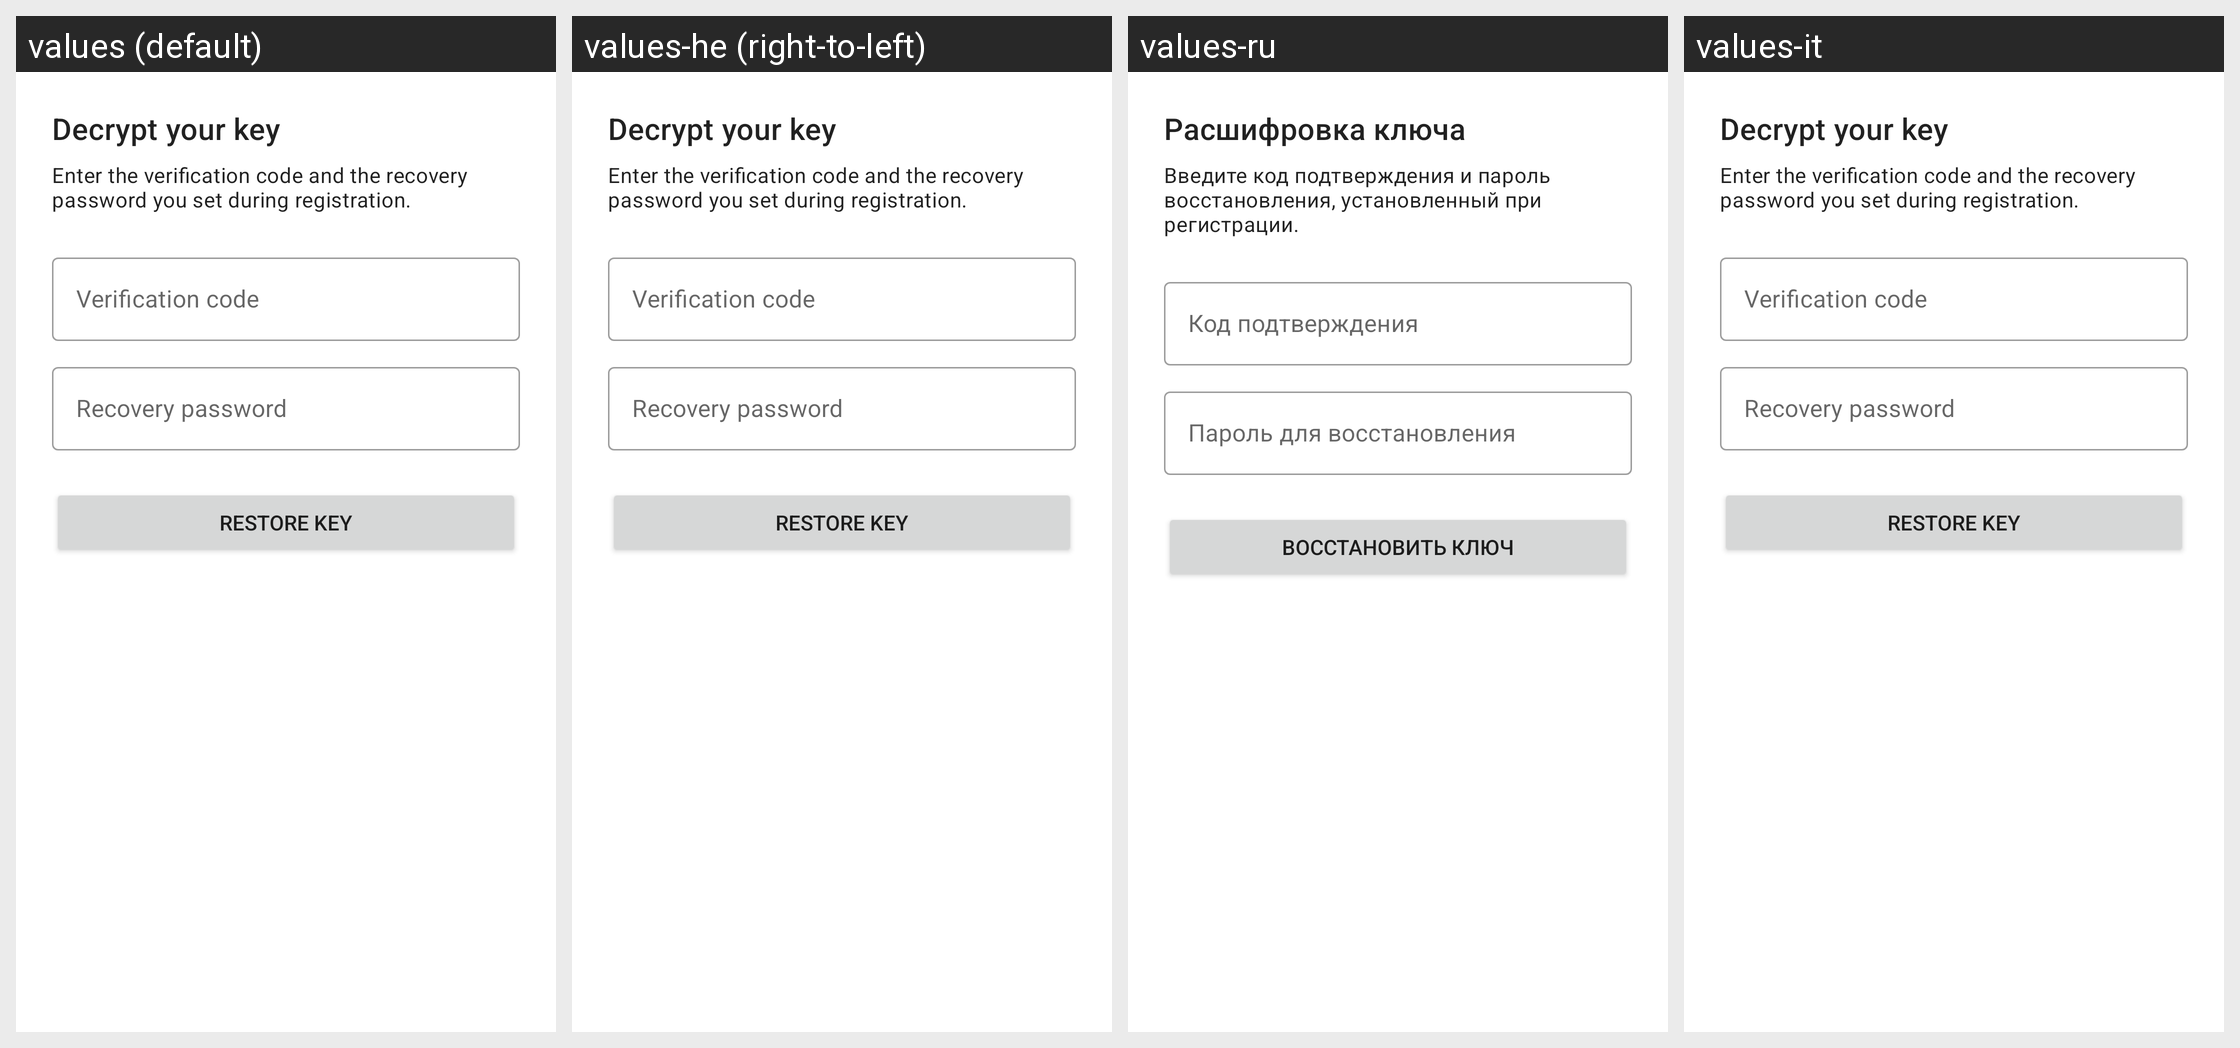

For this localized Android screen grid, give each drawn string resource with its value in every locale shown.
Android screen res/layout/fragment_alt_restore_step3.xml rendered under 4 locales, left to right: values (default), values-he (right-to-left), values-ru, values-it. Device: Nexus 5 (rendered at 1080×1920; each locale shown at half size, 540×960, under a caption strip naming it); theme TextSecure.LightTheme.
Other locales in the repository, not shown: values-ar, values-az, values-bg, values-bqi, values-ca, values-ckb, values-cs, values-da, values-de, values-el, values-eo, values-es, values-et, values-eu, values-fa, values-fi, values-fr, values-gl, values-hr, values-hu, values-in, values-ja, values-kab, values-ko, values-lt, values-nb, values-nl, values-pl, values-pt, values-pt-rBR, values-ro, values-sc, values-sk, values-sq, values-sr, values-sv, values-ta, values-te, values-tr, values-uk, values-vi, values-zh-rCN, values-zh-rTW.
Strings drawn on this screen, with the default value and each locale's value (text and hints the layout hard-codes, and strings that could not be matched under every locale, appear in the picture but are not listed):

alt_restore_step3_title
  values: Decrypt your key
  values-he: Decrypt your key  [not translated; the default value is used]
  values-ru: Расшифровка ключа
  values-it: Decrypt your key  [not translated; the default value is used]

alt_restore_step3_subtitle
  values: Enter the verification code and the recovery password you set during registration.
  values-he: Enter the verification code and the recovery password you set during registration.  [not translated; the default value is used]
  values-ru: Введите код подтверждения и пароль восстановления, установленный при регистрации.
  values-it: Enter the verification code and the recovery password you set during registration.  [not translated; the default value is used]

alt_code_hint
  values: Verification code
  values-he: Verification code  [not translated; the default value is used]
  values-ru: Код подтверждения
  values-it: Verification code  [not translated; the default value is used]

alt_password_hint
  values: Recovery password
  values-he: Recovery password  [not translated; the default value is used]
  values-ru: Пароль для восстановления
  values-it: Recovery password  [not translated; the default value is used]

alt_restore_button
  values: Restore key
  values-he: Restore key  [not translated; the default value is used]
  values-ru: Восстановить ключ
  values-it: Restore key  [not translated; the default value is used]
